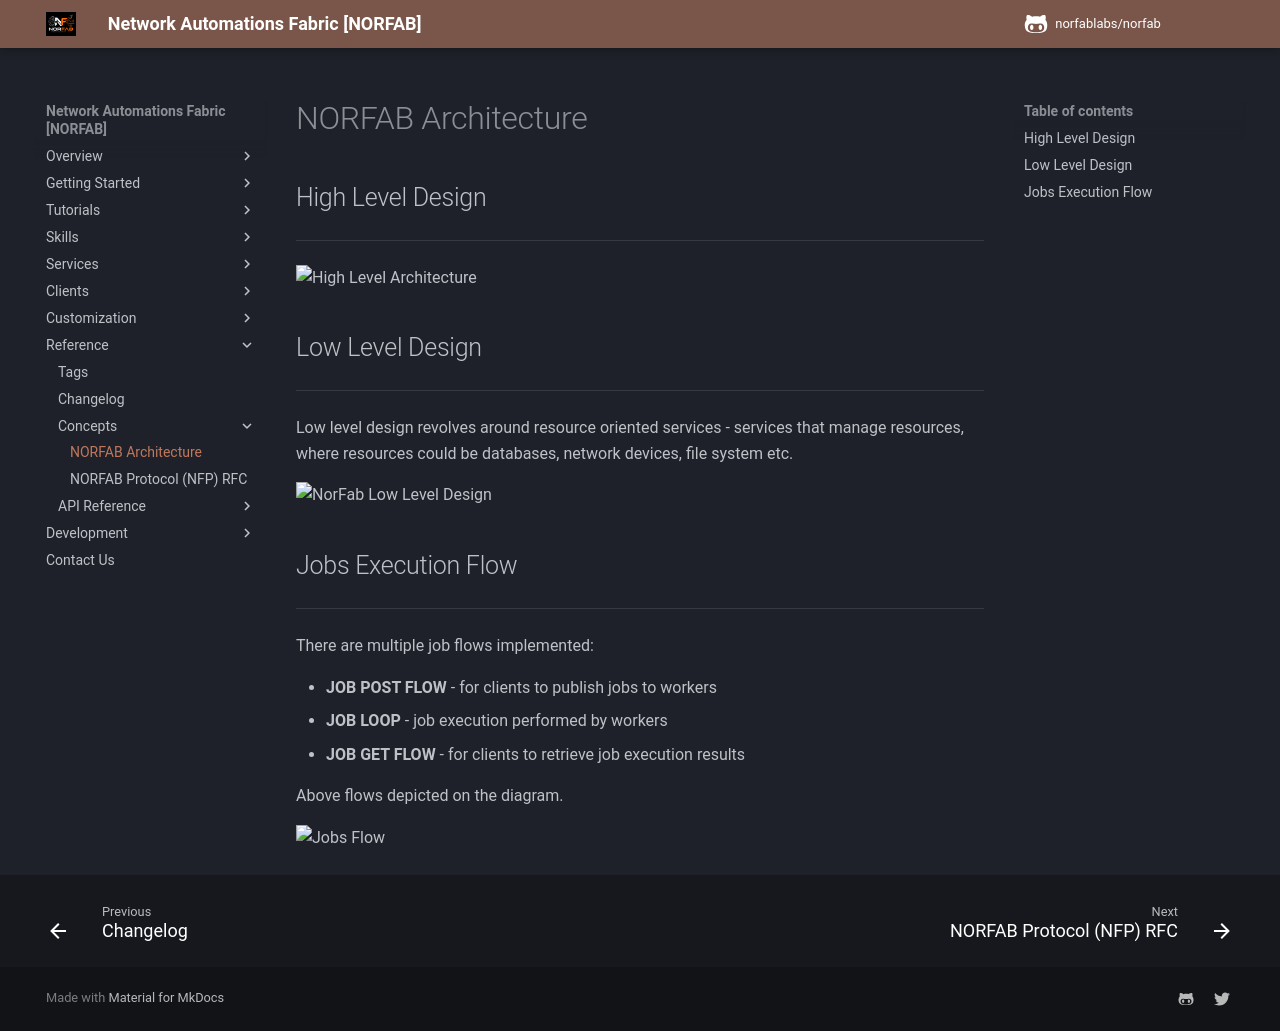

repository: norfablabs/NORFAB · page: reference/architecture/reference_architecture_norfab/index.html · generator: mkdocs

## High Level Design

---

![High Level Architecture](../../images/ArcOverview-HighLevel.png)

## Low Level Design

---

Low level design revolves around resource oriented services - services
that manage resources, where resources could be databases, network devices,
file system etc.

![NorFab Low Level Design](../../images/ArcOverview-NFP.png)

## Jobs Execution Flow

---

There are multiple job flows implemented:

- **JOB POST FLOW** - for clients to publish jobs to workers
- **JOB LOOP** - job execution performed by workers
- **JOB GET FLOW** - for clients to retrieve job execution results

Above flows depicted on the diagram.

![Jobs Flow](../../images/ArcOverview-Jobs Flow.png)
